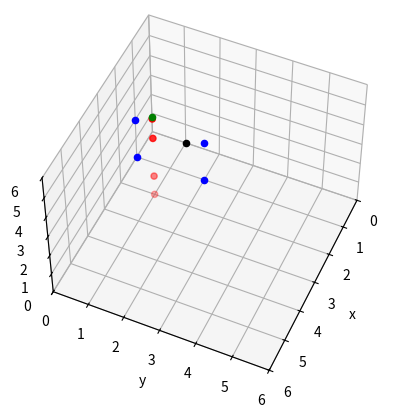
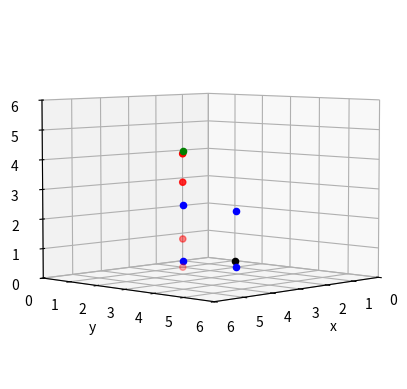

Source code (Python) for these figures, in order:
"""
README

@author: Pål-André Furnes
this project is developed to be used for proof-of-concept in a bachelor thesis.
a pallet is represented by an array of 3D points.
a camera is represented by a single point in space facing a specified direction and field of view.
the resulting plot show blue and red points. blue means seen, red means unseen.
"""
import time

import numpy as np
import matplotlib.pyplot as plt
from matplotlib import cm


class Camera:
    def __init__(self, x, y, z, FOV):
        self.x = x
        self.y = y
        self.z = z
        self.FOV = FOV

    def check_possible_obstructions(self, point, pallet_faces):
        posObs = []
        pointDistance = ((point[0] - self.x) ** 2 + (point[1] - self.y) ** 2 + (point[2] - self.z) ** 2) ** (1 / 2)
        for i in pallet_faces:
            posObs.append(i)
            pass
            for j in i:
                minimumDistance = ((j[0] - self.x) ** 2 + (j[1] - self.y) ** 2 + (j[2] - self.z) ** 2) ** (1 / 2)
                if minimumDistance <= pointDistance:
                    posObs.append(i)
                    break

        return posObs

    def check_FOV(self, point, possibleObstructions, step):
        planarEquations = get_planar_equations(possibleObstructions)
        x, y, z = self.calculate_coordinates(point, step)
        conObs = self.check_for_obstructions(planarEquations, possibleObstructions, x, y, z)

        return conObs

    def calculate_coordinates(self, point, step):
        x, y, z = [], [], []
        for j in range(step + 1):
            x.append((point[0] - self.x) / step * j + self.x)
            y.append((point[1] - self.y) / step * j + self.y)
            z.append((point[2] - self.z) / step * j + self.z)
            # print(x, y, z)

        return x, y, z

    def check_for_obstructions(self, equations, surfaces, x, y, z):
        threshold = 0.001
        for j in range(len(x)):
            for k, l in enumerate(equations):
                planar_result = l[0]*(x[j]-l[1]) + l[2]*(y[j]-l[3]) + l[4]*(z[j]-l[5])
                #print(planar_result)
                crossingPlane = abs(planar_result) < threshold
                if crossingPlane:
                    print("d")
                    corners_x = (surfaces[k][0][0], surfaces[k][2][0])
                    corners_y = (surfaces[k][0][1], surfaces[k][2][1])
                    corners_z = (surfaces[k][0][2], surfaces[k][2][2])
                    print(x[j], np.min(corners_x), np.max(corners_x))
                    conObs = np.min(corners_x) <= x[j] <= np.max(corners_x) and np.min(corners_y) <= y[j] <= np.max(corners_y) and np.min(corners_z) <= z[j] <= np.max(corners_z)
                    print(conObs)
                    if conObs:
                        return True

        return False

class Pallet:
    def __init__(self, faces):
        self.faces = faces


def show_plots(seenPoints, obstructedPoints, palletFaces, cameraPoint):
    X_seen, Y_seen, Z_seen = [], [], []
    for j in seenPoints:
        X_seen.append(j[0])
        Y_seen.append(j[1])
        Z_seen.append(j[2])

    X_obs, Y_obs, Z_obs = [], [], []
    for j in obstructedPoints:
        X_obs.append(j[0])
        Y_obs.append(j[1])
        Z_obs.append(j[2])

    y_tilt = 50
    x_tilt = 24
    for j in range(2):
        plt.figure()
        ax = plt.axes(projection='3d')
        plt.xlim(0, 6)
        plt.ylim(0, 6)
        ax.set_zlim(0, 6)
        ax.set_xlabel("x")
        ax.set_ylabel("y")
        ax.set_zlabel("z")
        ax.scatter(X_seen, Y_seen, Z_seen, color="green")
        ax.scatter(X_obs, Y_obs, Z_obs, color="red")
        for k in palletFaces:
            for l in k:
                ax.scatter(l[0], l[1], l[2], color="blue")
        ax.scatter(cameraPoint[0], cameraPoint[1], cameraPoint[2], color="black")
        ax.view_init(y_tilt, x_tilt)
        plt.show()
        plt.close()
        y_tilt -= 45
        x_tilt += 20

def get_planar_equations(surfaces):
    equations = []
    for j in surfaces:
        # print(i)
        vector1 = [j[1][0] - j[0][0], j[1][1] - j[0][1], j[1][2] - j[0][2]]
        vector2 = [j[2][0] - j[0][0], j[2][1] - j[0][1], j[2][2] - j[0][2]]
        # print(vector1, vector2)
        normal = np.cross(vector1, vector2)
        normal_hat = normal / (normal ** 2).sum() ** 0.5
        # print(normal_hat)
        equations.append(get_plane(j[0], normal_hat))

    return equations

def get_plane(point, normal):
    return normal[0], point[0], normal[1], point[1], normal[2], point[2]


if __name__ == "__main__":
    startTime = time.time()
    seenPoints = []
    obstructedPoints = []

    c1 = Camera(0, 1, 0, (10, 10))
    p1 = Pallet([
        [[1, 0, 0], [1, 2, 0], [1, 2, 2], [1, 0, 2]]
    ])
    points = [(2, 1, 1), (2,1,0), (2,1,3), (2,1,4), (2,1,4.1)]
    for i in points:
        possibleObstructions = c1.check_possible_obstructions(i, p1.faces)
        pointObstructed = c1.check_FOV(i, possibleObstructions, 1000)
        print(pointObstructed)
        if pointObstructed:
            obstructedPoints.append(i)
        else:
            seenPoints.append(i)

    show_plots(seenPoints, obstructedPoints, p1.faces, (c1.x, c1.y, c1.z))
    print("Total time used:", time.time()-startTime)
